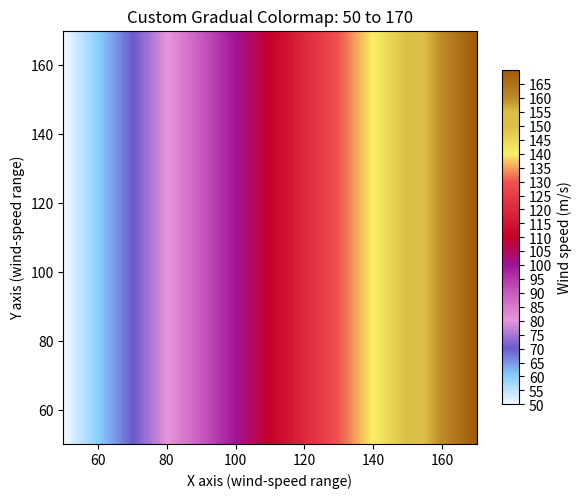

This chart was generated by the following Python code:
#!/usr/bin/env python

import numpy as np
import matplotlib.pyplot as plt
import matplotlib.colors as mcolors

"""
Build a custom jet-stream wind-speed colormap from discrete speed/color anchors.
"""
temps = np.arange(50, 171, 5)

colors_hex = [
    "#f1f8ff",
    "#bde3fd",
    "#87cefa",
    "#7995e5",
    "#6a5acd",
    "#a878d5",
    "#e796dc", #80
    "#d779cd", #85
    "#c85abf", #90
    "#b437ab", #95
    "#a01497", #100
    "#b5095f", #105
    "#c80028", #110
    "#d21432", #115
    "#dd283d", #120
    "#e73c46", #125
    "#f15150", #130
    "#f5a05a", #135
    "#faf065", #140
    "#ecd756", #145
    "#dcbf46", #150
    "#dcbf46", #155
    "#be8c28", #160
    "#b07319", #165
    "#a15a0a", #170
]
# Normalize the anchor speeds to the [0, 1] interval expected by Matplotlib.
t_norm = (temps - temps[0]) / (temps[-1] - temps[0])
points = list(zip(t_norm, colors_hex))

colormap = mcolors.LinearSegmentedColormap.from_list("temp_map", points)

def demo_gradual():
    # Create a simple synthetic field so the colormap can be previewed by itself.
    x = np.linspace(50, 170, 200)
    y = np.linspace(50, 170, 200)
    xx, yy = np.meshgrid(x, y)
    data = xx

    cmap = colormap

    plt.figure(figsize=(6, 5))
    im = plt.imshow(data, cmap=cmap, origin='lower', extent=(50,170,50,170),
                    vmin=50, vmax=170)
    plt.title("Custom Gradual Colormap: 50 to 170")
    plt.xlabel("X axis (wind-speed range)")
    plt.ylabel("Y axis (wind-speed range)")

    cb = plt.colorbar(im, shrink=0.8, ticks=range(50, 170, 5))
    cb.set_label("Wind speed (m/s)")

    plt.tight_layout()
    plt.show()

if __name__ == "__main__":
    demo_gradual()
